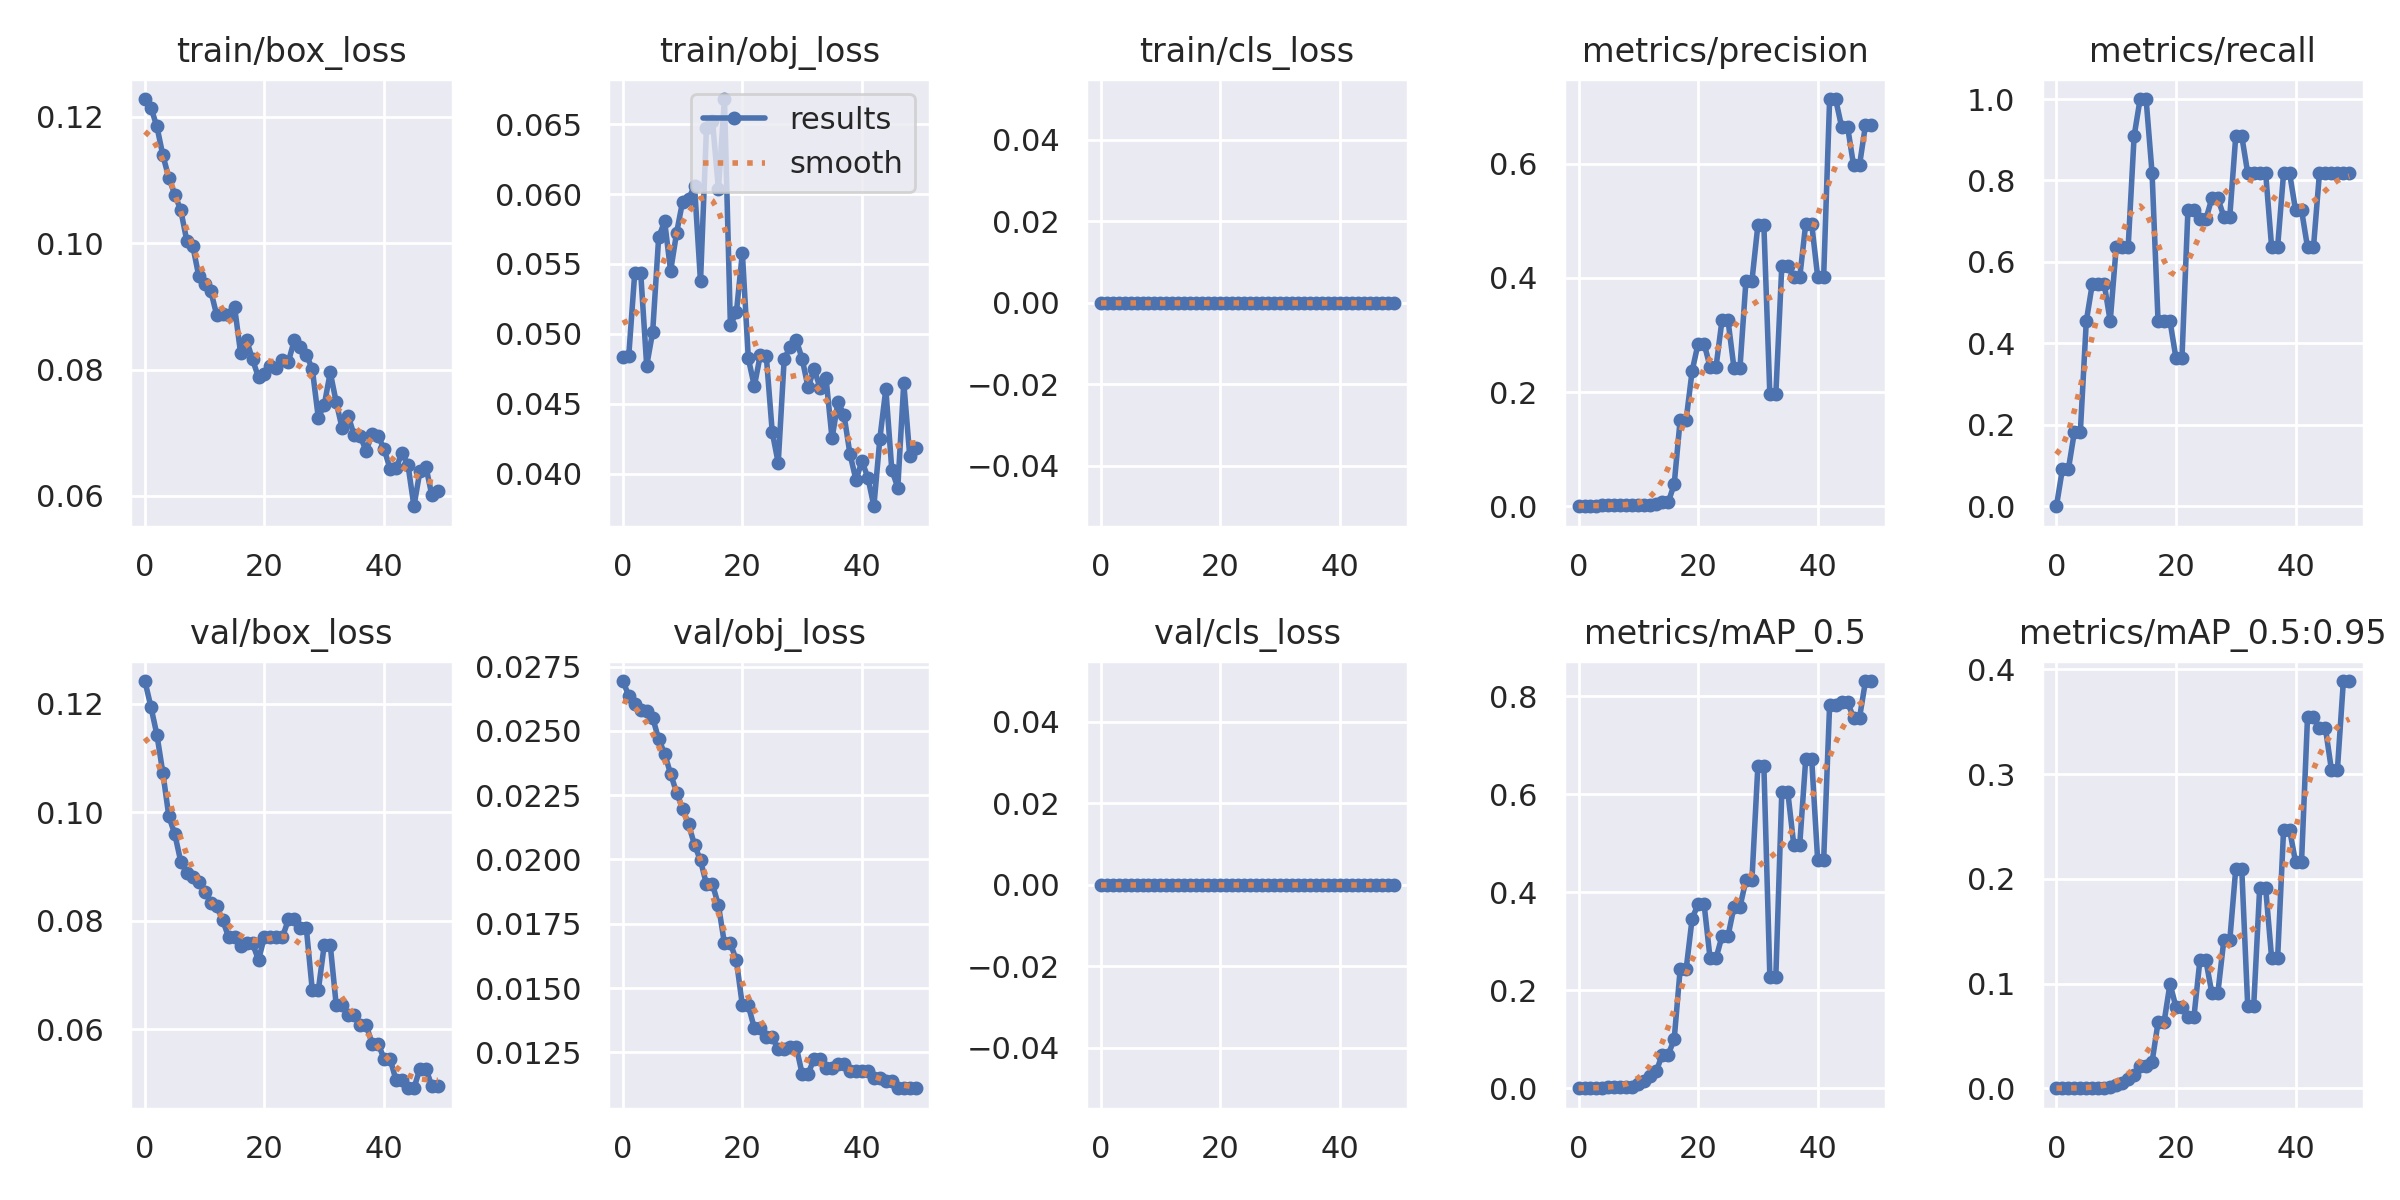

Values plotted in this chart, from the file beside it:
epoch, train/box_loss, train/obj_loss, train/cls_loss, metrics/precision, metrics/recall, metrics/mAP_0.5, metrics/mAP_0.5:0.95, val/box_loss, val/obj_loss, val/cls_loss, x/lr0, x/lr1, x/lr2
0, 0.1228, 0.04836, 0, 0, 0, 0, 0, 0.1242, 0.02694, 0, 0.0973, 0.0003, 0.0003
1, 0.1215, 0.04844, 0, 0.0004167, 0.09091, 0.000234, 4.6801e-05, 0.1195, 0.02637, 0, 0.09369, 0.0006861, 0.0006861
2, 0.1185, 0.05437, 0, 0.0004167, 0.09091, 0.0002362, 4.7231e-05, 0.1143, 0.02603, 0, 0.09006, 0.001056, 0.001056
3, 0.1139, 0.05435, 0, 0.0008333, 0.1818, 0.0004986, 7.4464e-05, 0.1073, 0.02582, 0, 0.08641, 0.001411, 0.001411
4, 0.1104, 0.04773, 0, 0.001333, 0.1818, 0.0008425, 0.0001666, 0.09928, 0.02576, 0, 0.08275, 0.001749, 0.001749
5, 0.1077, 0.05014, 0, 0.002083, 0.4546, 0.0017, 0.0003441, 0.09596, 0.0255, 0, 0.07907, 0.002072, 0.002072
6, 0.1052, 0.0569, 0, 0.0025, 0.5454, 0.002375, 0.0004408, 0.0909, 0.02469, 0, 0.07538, 0.002379, 0.002379
7, 0.1004, 0.05805, 0, 0.0025, 0.5454, 0.002532, 0.0004564, 0.08886, 0.02411, 0, 0.07167, 0.00267, 0.00267
8, 0.09961, 0.0545, 0, 0.0025, 0.5454, 0.003079, 0.0004854, 0.08803, 0.02333, 0, 0.06795, 0.002946, 0.002946
9, 0.09483, 0.05722, 0, 0.002083, 0.4546, 0.003375, 0.0007834, 0.08705, 0.0226, 0, 0.0642, 0.003205, 0.003205
10, 0.09361, 0.05946, 0, 0.002917, 0.6364, 0.008447, 0.002766, 0.08535, 0.02197, 0, 0.06045, 0.003449, 0.003449
11, 0.09249, 0.05965, 0, 0.002917, 0.6364, 0.01394, 0.005371, 0.08336, 0.02137, 0, 0.05668, 0.003676, 0.003676
12, 0.08868, 0.06058, 0, 0.002917, 0.6364, 0.02507, 0.009277, 0.08267, 0.02057, 0, 0.05289, 0.003888, 0.003888
13, 0.08874, 0.05375, 0, 0.004167, 0.9091, 0.03456, 0.0126, 0.08012, 0.01996, 0, 0.04908, 0.004084, 0.004084
14, 0.08858, 0.06471, 0, 0.006884, 1, 0.06858, 0.02148, 0.07699, 0.01903, 0, 0.04526, 0.004265, 0.004265
15, 0.0899, 0.06524, 0, 0.006884, 1, 0.06858, 0.02148, 0.07699, 0.01903, 0, 0.04143, 0.004429, 0.004429
16, 0.08264, 0.06035, 0, 0.03844, 0.8182, 0.09998, 0.02516, 0.07532, 0.01822, 0, 0.03758, 0.004577, 0.004577
17, 0.08466, 0.06679, 0, 0.1515, 0.4546, 0.243, 0.06292, 0.07582, 0.01674, 0, 0.03371, 0.00471, 0.00471
18, 0.08159, 0.05064, 0, 0.1515, 0.4546, 0.243, 0.06292, 0.07582, 0.01674, 0, 0.02983, 0.004827, 0.004827
19, 0.07877, 0.05153, 0, 0.237, 0.4546, 0.3461, 0.0997, 0.07276, 0.01608, 0, 0.02593, 0.004928, 0.004928
20, 0.07935, 0.05579, 0, 0.2851, 0.3636, 0.3759, 0.0776, 0.07706, 0.01433, 0, 0.02201, 0.005013, 0.005013
21, 0.08053, 0.04825, 0, 0.2851, 0.3636, 0.3759, 0.0776, 0.07706, 0.01433, 0, 0.01808, 0.005083, 0.005083
22, 0.08024, 0.04627, 0, 0.2443, 0.7273, 0.2655, 0.06792, 0.07696, 0.01344, 0, 0.01414, 0.005136, 0.005136
23, 0.08147, 0.04847, 0, 0.2443, 0.7273, 0.2655, 0.06792, 0.07696, 0.01344, 0, 0.01017, 0.005174, 0.005174
24, 0.08125, 0.04844, 0, 0.3261, 0.7047, 0.3104, 0.1222, 0.08023, 0.0131, 0, 0.006195, 0.005195, 0.005195
25, 0.08468, 0.04297, 0, 0.3261, 0.7047, 0.3104, 0.1222, 0.08023, 0.0131, 0, 0.00505, 0.00505, 0.00505
26, 0.08354, 0.04077, 0, 0.2422, 0.7562, 0.3703, 0.09089, 0.07862, 0.01261, 0, 0.00505, 0.00505, 0.00505
27, 0.08232, 0.04823, 0, 0.2422, 0.7562, 0.3703, 0.09089, 0.07862, 0.01261, 0, 0.004852, 0.004852, 0.004852
28, 0.0801, 0.04905, 0, 0.3945, 0.7115, 0.4247, 0.1413, 0.06715, 0.01273, 0, 0.004654, 0.004654, 0.004654
29, 0.07239, 0.04959, 0, 0.3945, 0.7115, 0.4247, 0.1413, 0.06715, 0.01273, 0, 0.004456, 0.004456, 0.004456
30, 0.0744, 0.04822, 0, 0.4927, 0.9091, 0.6582, 0.2097, 0.07556, 0.01167, 0, 0.004258, 0.004258, 0.004258
31, 0.07955, 0.04617, 0, 0.4927, 0.9091, 0.6582, 0.2097, 0.07556, 0.01167, 0, 0.00406, 0.00406, 0.00406
32, 0.07482, 0.0475, 0, 0.1961, 0.8182, 0.2277, 0.0785, 0.06443, 0.01226, 0, 0.003862, 0.003862, 0.003862
33, 0.07068, 0.04614, 0, 0.1961, 0.8182, 0.2277, 0.0785, 0.06443, 0.01226, 0, 0.003664, 0.003664, 0.003664
34, 0.07272, 0.04682, 0, 0.4211, 0.8182, 0.6048, 0.1912, 0.0627, 0.01188, 0, 0.003466, 0.003466, 0.003466
35, 0.06957, 0.04253, 0, 0.4211, 0.8182, 0.6048, 0.1912, 0.0627, 0.01188, 0, 0.003268, 0.003268, 0.003268
36, 0.06951, 0.04514, 0, 0.4011, 0.6364, 0.4973, 0.1242, 0.0608, 0.01205, 0, 0.00307, 0.00307, 0.00307
37, 0.06713, 0.0442, 0, 0.4011, 0.6364, 0.4973, 0.1242, 0.0608, 0.01205, 0, 0.002872, 0.002872, 0.002872
38, 0.06983, 0.04142, 0, 0.4948, 0.8182, 0.6715, 0.2471, 0.05735, 0.01176, 0, 0.002674, 0.002674, 0.002674
39, 0.06947, 0.03956, 0, 0.4948, 0.8182, 0.6715, 0.2471, 0.05735, 0.01176, 0, 0.002476, 0.002476, 0.002476
40, 0.06746, 0.04089, 0, 0.402, 0.7273, 0.4655, 0.216, 0.05456, 0.01176, 0, 0.002278, 0.002278, 0.002278
41, 0.06431, 0.03973, 0, 0.402, 0.7273, 0.4655, 0.216, 0.05456, 0.01176, 0, 0.00208, 0.00208, 0.00208
42, 0.06434, 0.03768, 0, 0.7135, 0.6364, 0.7825, 0.3542, 0.05062, 0.01149, 0, 0.001882, 0.001882, 0.001882
43, 0.06681, 0.04251, 0, 0.7135, 0.6364, 0.7825, 0.3542, 0.05062, 0.01149, 0, 0.001684, 0.001684, 0.001684
44, 0.06492, 0.04606, 0, 0.6651, 0.8182, 0.788, 0.3438, 0.04911, 0.0114, 0, 0.001486, 0.001486, 0.001486
45, 0.05836, 0.04027, 0, 0.6651, 0.8182, 0.788, 0.3438, 0.04911, 0.0114, 0, 0.001288, 0.001288, 0.001288
46, 0.0639, 0.03901, 0, 0.5978, 0.8182, 0.7563, 0.3042, 0.05273, 0.01111, 0, 0.00109, 0.00109, 0.00109
47, 0.06464, 0.04649, 0, 0.5978, 0.8182, 0.7563, 0.3042, 0.05273, 0.01111, 0, 0.000892, 0.000892, 0.000892
48, 0.06008, 0.04126, 0, 0.6681, 0.8182, 0.8313, 0.3889, 0.04948, 0.01111, 0, 0.000694, 0.000694, 0.000694
49, 0.06078, 0.04183, 0, 0.6681, 0.8182, 0.8313, 0.3889, 0.04948, 0.01111, 0, 0.000496, 0.000496, 0.000496
